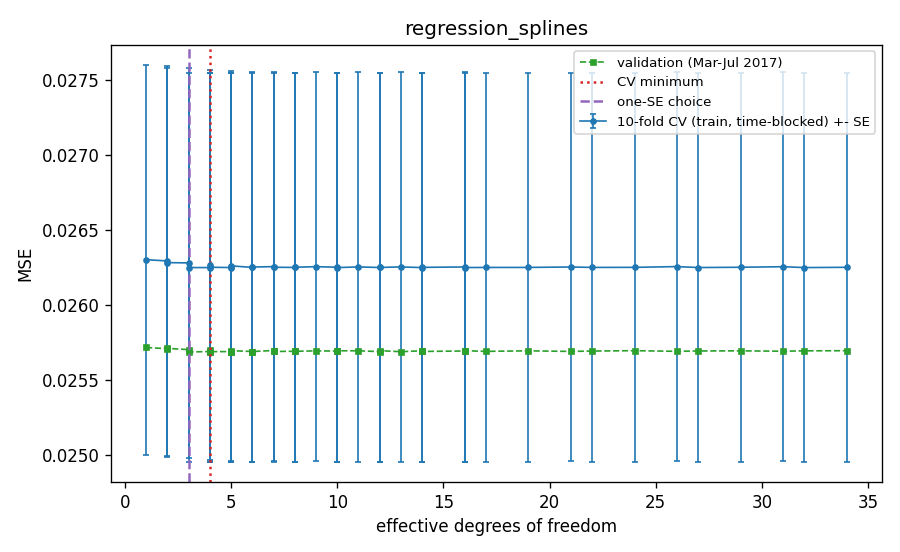

Data behind this chart, as committed beside it:
degree, K, df, cv_mse, cv_se, val_mse, train_rss, aic, bic, cp, gcv, is_cv_min, is_one_se, is_one_se_plain, cv_fold1, cv_fold2, cv_fold3, cv_fold4, cv_fold5, cv_fold6, cv_fold7, cv_fold8, cv_fold9, cv_fold10
0, 0, 1.0, 0.0263, 0.001301, 0.02572, 1082, -473206, -473196, 0.01043, 0.01043, False, False, True, 0.03515, 0.03065, 0.02709, 0.02288, 0.02286, 0.02316, 0.02651, 0.02179, 0.02595, 0.02701
0, 1, 2.0, 0.0263, 0.0013, 0.02571, 1081, -473271, -473252, 0.01043, 0.01043, False, False, False, 0.03512, 0.03065, 0.0271, 0.02288, 0.02285, 0.02315, 0.02649, 0.02177, 0.02593, 0.02702
0, 2, 3.0, 0.02628, 0.0013, 0.0257, 1080, -473374, -473346, 0.01042, 0.01042, False, False, False, 0.03512, 0.03063, 0.02708, 0.02287, 0.02285, 0.02315, 0.02647, 0.02176, 0.02592, 0.02699
0, 3, 4.0, 0.02627, 0.001299, 0.0257, 1079, -473471, -473432, 0.01041, 0.01041, False, False, False, 0.03511, 0.0306, 0.02705, 0.02285, 0.02284, 0.02313, 0.02645, 0.02175, 0.02592, 0.02698
0, 4, 5.0, 0.02626, 0.001299, 0.0257, 1079, -473498, -473451, 0.0104, 0.0104, False, False, False, 0.0351, 0.0306, 0.02705, 0.02285, 0.02284, 0.02312, 0.02644, 0.02175, 0.02591, 0.02696
0, 6, 7.0, 0.02626, 0.001299, 0.0257, 1079, -473528, -473461, 0.0104, 0.0104, False, False, False, 0.0351, 0.03059, 0.02704, 0.02285, 0.02283, 0.02311, 0.02643, 0.02175, 0.0259, 0.02697
0, 8, 9.0, 0.02626, 0.001298, 0.0257, 1079, -473520, -473434, 0.0104, 0.0104, False, False, False, 0.03509, 0.03059, 0.02704, 0.02284, 0.02283, 0.02311, 0.02643, 0.02176, 0.02591, 0.02696
0, 10, 11.0, 0.02626, 0.001298, 0.0257, 1078, -473538, -473433, 0.0104, 0.0104, False, False, False, 0.03509, 0.03059, 0.02704, 0.02284, 0.02284, 0.02311, 0.02643, 0.02175, 0.02591, 0.02695
0, 12, 13.0, 0.02626, 0.001298, 0.02569, 1079, -473524, -473400, 0.0104, 0.0104, False, False, False, 0.03509, 0.0306, 0.02704, 0.02284, 0.02283, 0.02311, 0.02643, 0.02176, 0.02589, 0.02696
0, 15, 16.0, 0.02626, 0.001298, 0.02569, 1078, -473533, -473380, 0.0104, 0.0104, False, False, False, 0.03509, 0.03059, 0.02704, 0.02284, 0.02284, 0.02311, 0.02643, 0.02175, 0.0259, 0.02696
0, 20, 21.0, 0.02626, 0.001297, 0.02569, 1078, -473529, -473329, 0.0104, 0.0104, False, False, False, 0.03509, 0.03059, 0.02704, 0.02284, 0.02283, 0.02311, 0.02643, 0.02176, 0.0259, 0.02696
0, 25, 26.0, 0.02626, 0.001298, 0.02569, 1078, -473517, -473269, 0.0104, 0.0104, False, False, False, 0.03509, 0.03059, 0.02705, 0.02284, 0.02284, 0.0231, 0.02643, 0.02176, 0.02591, 0.02696
0, 30, 31.0, 0.02626, 0.001298, 0.02569, 1078, -473525, -473229, 0.0104, 0.0104, False, False, False, 0.0351, 0.03058, 0.02705, 0.02284, 0.02283, 0.02311, 0.02643, 0.02176, 0.02591, 0.02695
1, 0, 2.0, 0.02628, 0.001298, 0.02571, 1081, -473358, -473338, 0.01042, 0.01042, False, False, False, 0.03511, 0.03063, 0.02709, 0.02287, 0.02287, 0.02314, 0.02646, 0.02177, 0.02591, 0.02699
1, 1, 3.0, 0.02625, 0.001298, 0.02569, 1078, -473551, -473523, 0.0104, 0.0104, False, True, False, 0.0351, 0.03058, 0.02705, 0.02283, 0.02283, 0.02311, 0.02643, 0.02175, 0.0259, 0.02694
1, 2, 4.0, 0.02625, 0.001298, 0.02569, 1078, -473553, -473514, 0.0104, 0.0104, True, False, False, 0.0351, 0.03057, 0.02705, 0.02283, 0.02283, 0.02311, 0.02643, 0.02176, 0.0259, 0.02693
1, 3, 5.0, 0.02625, 0.001298, 0.02569, 1078, -473556, -473508, 0.0104, 0.0104, False, False, False, 0.0351, 0.03057, 0.02705, 0.02283, 0.02283, 0.0231, 0.02643, 0.02176, 0.0259, 0.02693
1, 4, 6.0, 0.02625, 0.001298, 0.02569, 1078, -473556, -473499, 0.0104, 0.0104, False, False, False, 0.03509, 0.03057, 0.02705, 0.02283, 0.02283, 0.02311, 0.02643, 0.02176, 0.0259, 0.02694
1, 6, 8.0, 0.02625, 0.001298, 0.02569, 1078, -473557, -473480, 0.0104, 0.0104, False, False, False, 0.03509, 0.03058, 0.02705, 0.02284, 0.02283, 0.0231, 0.02643, 0.02176, 0.0259, 0.02694
1, 8, 10.0, 0.02625, 0.001298, 0.02569, 1078, -473553, -473457, 0.0104, 0.0104, False, False, False, 0.03509, 0.03058, 0.02705, 0.02284, 0.02283, 0.02311, 0.02643, 0.02176, 0.0259, 0.02694
1, 10, 12.0, 0.02625, 0.001298, 0.02569, 1078, -473557, -473442, 0.0104, 0.0104, False, False, False, 0.03509, 0.03058, 0.02705, 0.02283, 0.02283, 0.0231, 0.02643, 0.02176, 0.02591, 0.02694
1, 12, 14.0, 0.02625, 0.001298, 0.02569, 1078, -473555, -473421, 0.0104, 0.0104, False, False, False, 0.03509, 0.03058, 0.02705, 0.02283, 0.02283, 0.0231, 0.02643, 0.02176, 0.02591, 0.02694
1, 15, 17.0, 0.02625, 0.001298, 0.02569, 1078, -473557, -473394, 0.0104, 0.0104, False, False, False, 0.0351, 0.03057, 0.02705, 0.02284, 0.02283, 0.0231, 0.02642, 0.02176, 0.02591, 0.02694
1, 20, 22.0, 0.02625, 0.001298, 0.02569, 1078, -473551, -473340, 0.0104, 0.0104, False, False, False, 0.0351, 0.03057, 0.02705, 0.02284, 0.02283, 0.0231, 0.02642, 0.02176, 0.02592, 0.02693
1, 25, 27.0, 0.02625, 0.001298, 0.02569, 1078, -473550, -473292, 0.0104, 0.0104, False, False, False, 0.0351, 0.03057, 0.02705, 0.02284, 0.02283, 0.02311, 0.02642, 0.02176, 0.02591, 0.02693
1, 30, 32.0, 0.02625, 0.001298, 0.0257, 1078, -473546, -473240, 0.0104, 0.0104, False, False, False, 0.0351, 0.03057, 0.02705, 0.02283, 0.02284, 0.02311, 0.02642, 0.02176, 0.02591, 0.02693
3, 0, 4.0, 0.02625, 0.001298, 0.02569, 1079, -473530, -473492, 0.0104, 0.0104, False, False, False, 0.0351, 0.03057, 0.02706, 0.02283, 0.02283, 0.02311, 0.02643, 0.02177, 0.0259, 0.02692
3, 1, 5.0, 0.02625, 0.001298, 0.02569, 1078, -473547, -473499, 0.0104, 0.0104, False, False, False, 0.03509, 0.03059, 0.02705, 0.02283, 0.02283, 0.0231, 0.02643, 0.02177, 0.0259, 0.02694
3, 2, 6.0, 0.02625, 0.001298, 0.02569, 1078, -473544, -473486, 0.0104, 0.0104, False, False, False, 0.03509, 0.03059, 0.02705, 0.02283, 0.02283, 0.0231, 0.02643, 0.02177, 0.0259, 0.02694
3, 3, 7.0, 0.02625, 0.001298, 0.02569, 1078, -473559, -473492, 0.0104, 0.0104, False, False, False, 0.0351, 0.03058, 0.02705, 0.02283, 0.02284, 0.0231, 0.02643, 0.02177, 0.02591, 0.02693
3, 4, 8.0, 0.02625, 0.001298, 0.02569, 1078, -473562, -473485, 0.0104, 0.0104, False, False, False, 0.0351, 0.03057, 0.02705, 0.02283, 0.02284, 0.02311, 0.02643, 0.02176, 0.02591, 0.02693
3, 6, 10.0, 0.02625, 0.001298, 0.0257, 1078, -473569, -473473, 0.0104, 0.0104, False, False, False, 0.0351, 0.03057, 0.02705, 0.02283, 0.02284, 0.0231, 0.02643, 0.02176, 0.02591, 0.02693
3, 8, 12.0, 0.02625, 0.001298, 0.0257, 1078, -473565, -473450, 0.0104, 0.0104, False, False, False, 0.0351, 0.03057, 0.02705, 0.02284, 0.02284, 0.0231, 0.02643, 0.02176, 0.02591, 0.02693
3, 10, 14.0, 0.02625, 0.001298, 0.0257, 1078, -473567, -473433, 0.0104, 0.0104, False, False, False, 0.0351, 0.03057, 0.02705, 0.02283, 0.02284, 0.0231, 0.02643, 0.02176, 0.02591, 0.02693
3, 12, 16.0, 0.02625, 0.001298, 0.0257, 1078, -473564, -473411, 0.0104, 0.0104, False, False, False, 0.0351, 0.03056, 0.02705, 0.02283, 0.02284, 0.02311, 0.02643, 0.02176, 0.02591, 0.02693
3, 15, 19.0, 0.02625, 0.001298, 0.0257, 1078, -473560, -473379, 0.0104, 0.0104, False, False, False, 0.0351, 0.03056, 0.02705, 0.02283, 0.02284, 0.02311, 0.02643, 0.02176, 0.02591, 0.02693
3, 20, 24.0, 0.02625, 0.001298, 0.0257, 1078, -473553, -473324, 0.0104, 0.0104, False, False, False, 0.03511, 0.03056, 0.02705, 0.02283, 0.02284, 0.0231, 0.02643, 0.02176, 0.02591, 0.02693
3, 25, 29.0, 0.02625, 0.001298, 0.0257, 1078, -473547, -473270, 0.0104, 0.0104, False, False, False, 0.03511, 0.03057, 0.02705, 0.02283, 0.02284, 0.02311, 0.02642, 0.02176, 0.02591, 0.02693
3, 30, 34.0, 0.02625, 0.001298, 0.0257, 1078, -473545, -473220, 0.0104, 0.0104, False, False, False, 0.03511, 0.03057, 0.02704, 0.02283, 0.02284, 0.02311, 0.02642, 0.02176, 0.02591, 0.02693
